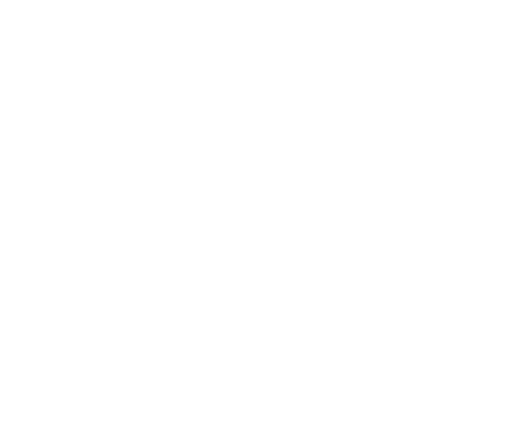
t = 0.00 s
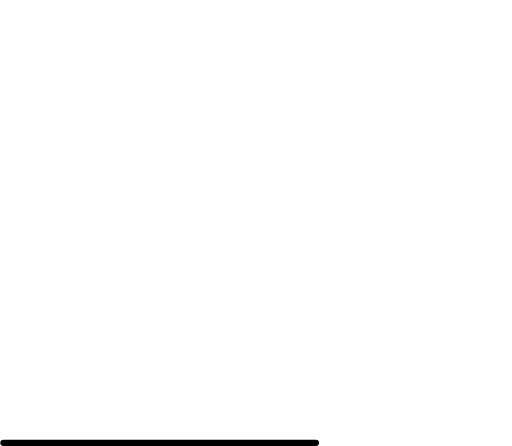
t = 0.47 s
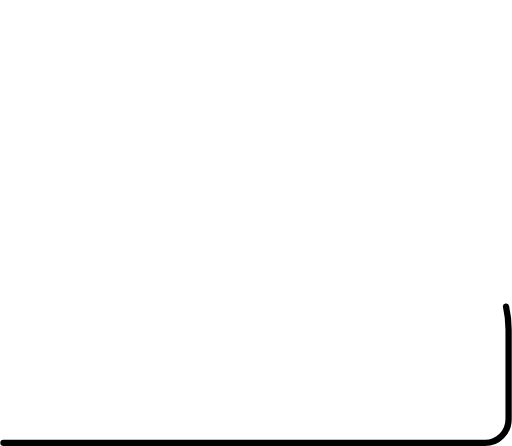
t = 0.94 s
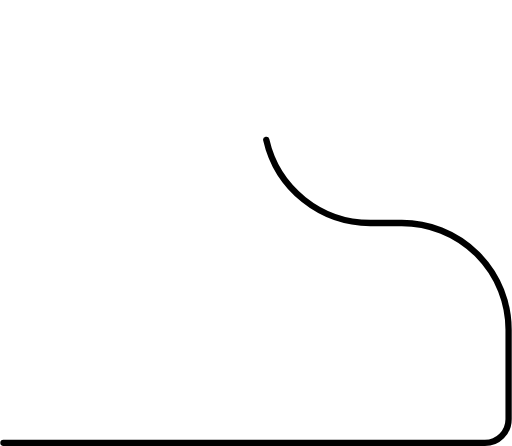
t = 1.42 s
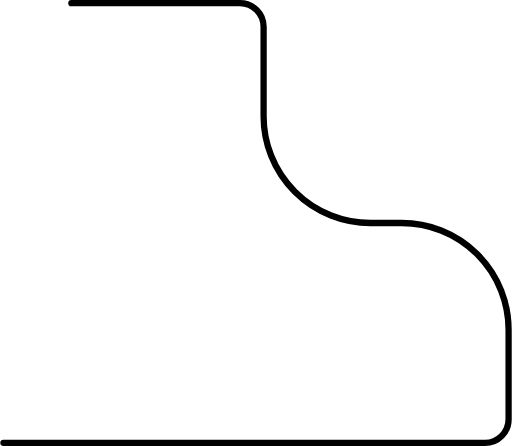
t = 1.89 s
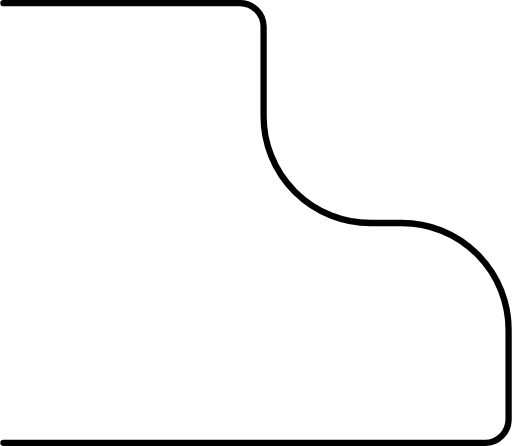
t = 2.00 s

The animated SVG that drew these frames (rendered in a browser with its animation timeline set to each time). Animation: 2 CSS @keyframes rules; one cycle of 2.00 s.

<svg xmlns="http://www.w3.org/2000/svg" viewBox="0 0 81.42 71" style=""><defs><style>.cls-1{fill:none;stroke:#000;stroke-linecap:round;stroke-miterlimit:10;}</style></defs><title>Ogee</title><g id="Layer_2" data-name="Layer 2"><g id="Ogee"><path class="cls-1 jfUHQzjB_0" d="M.5,70.5H77.15a3.77,3.77,0,0,0,3.77-3.77V52.5a17,17,0,0,0-17-17h-5a17,17,0,0,1-17-17V4.27A3.77,3.77,0,0,0,38.15.5H.5"></path></g></g><style data-made-with="vivus-instant">.jfUHQzjB_0{stroke-dasharray:214 216;stroke-dashoffset:215;animation:jfUHQzjB_draw 2000ms linear 0ms forwards;}@keyframes jfUHQzjB_draw{100%{stroke-dashoffset:0;}}@keyframes jfUHQzjB_fade{0%{stroke-opacity:1;}94.44444444444444%{stroke-opacity:1;}100%{stroke-opacity:0;}}</style></svg>